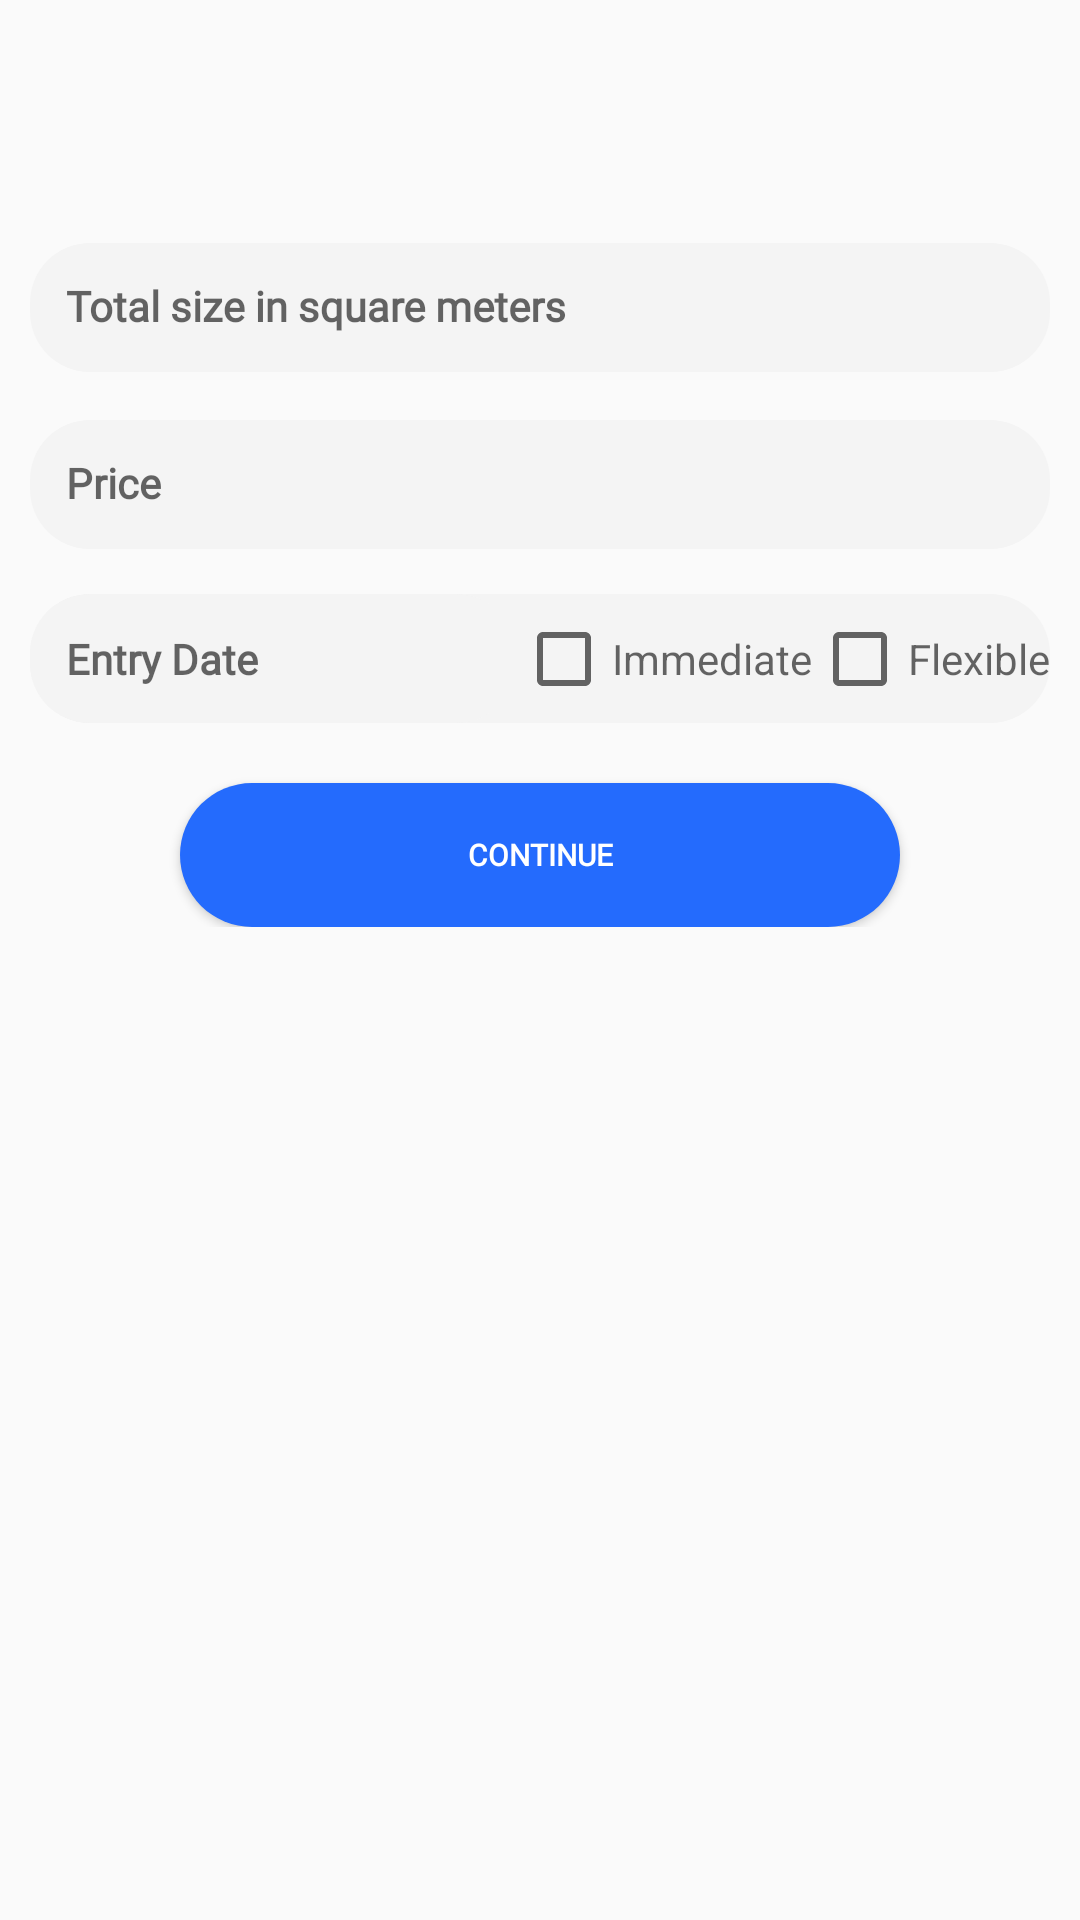

Reconstruct the res/layout file that produces this screen, plus the resources it refers to.
<!-- AndroidManifest.xml: application theme Theme.RealEstateHub -->
<!-- res/layout/activity2_property_post_layout.xml -->
<?xml version="1.0" encoding="utf-8"?>
<ScrollView xmlns:android="http://schemas.android.com/apk/res/android"
    xmlns:tools="http://schemas.android.com/tools"
    android:layout_width="match_parent"
    android:layout_height="match_parent"
    tools:context=".SignUpActivity"
    android:background="@color/back_ground_theme">

    <RelativeLayout
        android:layout_width="match_parent"
        android:layout_height="match_parent"
        tools:context=".SignUpActivity">

        <LinearLayout
            android:id="@+id/firstLinearLayout"
            android:layout_width="wrap_content"
            android:layout_height="wrap_content"
            android:layout_marginTop="15dp"
            android:gravity="center_vertical"
            android:orientation="horizontal">

            <Button
                android:id="@+id/backButton"
                android:layout_width="30dp"
                android:layout_height="30dp"
                android:layout_marginStart="10dp"
                android:background="@drawable/icon_back" />

            <TextView
                android:id="@+id/pageNametextView"
                android:layout_width="match_parent"
                android:layout_height="wrap_content"
                android:layout_marginStart="10dp"
                android:fontFamily="@font/mazzardsofth_regular"
                android:textColor="@color/black"
                android:textSize="20sp"
                android:textStyle="bold" />
        </LinearLayout>

        <RelativeLayout
            android:id="@+id/picButtonsLinearLayout"
            android:layout_width="wrap_content"
            android:layout_height="wrap_content"
            android:layout_below="@+id/firstLinearLayout"
            android:layout_centerHorizontal="true"
            android:layout_marginTop="10dp">
        </RelativeLayout>

        
        <LinearLayout
            android:id="@+id/mainLinearLayout"
            android:layout_width="match_parent"
            android:layout_height="wrap_content"
            android:layout_below="@+id/picButtonsLinearLayout"
            android:layout_centerHorizontal="true"
            android:orientation="vertical"
            android:padding="10dp">

            <com.google.android.material.textfield.TextInputLayout
                android:layout_width="match_parent"
                android:layout_height="wrap_content"
                android:layout_marginTop="5dp"
                android:hint="Total size in square meters">
                <EditText
                    android:id="@+id/TotalSizeEditText"
                    android:layout_width="match_parent"
                    android:layout_height="wrap_content"
                    android:autofillHints="emailAddress"
                    android:background="@drawable/background_for_text"
                    android:ems="10"
                    android:fontFamily="@font/mazzardsofth_regular"
                    android:inputType="number"
                    android:padding="12dp"
                    android:textSize="14sp"
                    android:textStyle="bold" />
            </com.google.android.material.textfield.TextInputLayout>

            <com.google.android.material.textfield.TextInputLayout
                android:layout_width="match_parent"
                android:layout_height="wrap_content"
                android:layout_marginTop="5dp"
                android:hint="Price">
                <EditText
                    android:id="@+id/PriceEditText"
                    android:layout_width="match_parent"
                    android:layout_height="wrap_content"
                    android:autofillHints="emailAddress"
                    android:background="@drawable/background_for_text"
                    android:ems="10"
                    android:fontFamily="@font/mazzardsofth_regular"
                    android:inputType="number"
                    android:padding="12dp"
                    android:textSize="14sp"
                    android:textStyle="bold" />
            </com.google.android.material.textfield.TextInputLayout>


            <com.google.android.material.textfield.TextInputLayout
                android:layout_width="match_parent"
                android:layout_height="wrap_content"
                android:layout_marginTop="15dp"
                android:background="@drawable/background_for_text">

                <LinearLayout
                    android:layout_width="match_parent"
                    android:layout_height="wrap_content"
                    android:orientation="horizontal">

                    <EditText
                        android:id="@+id/entryDateEditText"
                        android:layout_width="0dp"
                        android:layout_height="wrap_content"
                        android:layout_weight="1"
                        android:autofillHints="emailAddress"
                        android:background="@drawable/background_for_text"
                        android:ems="10"
                        android:focusable="false"
                        android:fontFamily="@font/mazzardsofth_regular"
                        android:inputType="date"
                        android:padding="12dp"
                        android:textSize="14sp"
                        android:textStyle="bold"
                        android:hint="Entry Date" />

                    <CheckBox
                        android:id="@+id/ImmediateCheckBox"
                        android:layout_width="wrap_content"
                        android:layout_height="wrap_content"
                        android:hint="Immediate" />

                    <CheckBox
                        android:id="@+id/FlexibleCheckBox"
                        android:layout_width="wrap_content"
                        android:layout_height="wrap_content"
                        android:hint="Flexible" />
                </LinearLayout>
            </com.google.android.material.textfield.TextInputLayout>


            <Button
                android:id="@+id/continueButton"
                android:layout_width="match_parent"
                android:layout_height="wrap_content"
                android:layout_marginStart="50dp"
                android:layout_marginTop="20dp"
                android:layout_marginEnd="50dp"
                android:background="@drawable/welcome_button"
                android:fontFamily="@font/mazzardsofth_regular"
                android:padding="10dp"
                android:text="Continue"
                android:textColor="@color/white"
                android:textSize="10sp"
                android:textStyle="bold" />
        </LinearLayout>

    </RelativeLayout>
</ScrollView>
<!-- resources referenced by this layout -->
<resources>
  <color name="back_ground_theme">#00FFFFFF</color>
  <color name="black">#FF000000</color>
  <color name="white">#FFFFFFFF</color>
  <!-- drawable background_for_text (drawable) -->
  <?xml version="1.0" encoding="utf-8"?>
  <shape xmlns:android="http://schemas.android.com/apk/res/android">
      <solid android:color="#F4F4F4" /> 
      <corners android:radius="20dp" /> 
  </shape>
  <!-- drawable welcome_button (drawable) -->
  <?xml version="1.0" encoding="utf-8"?>
  <shape xmlns:android="http://schemas.android.com/apk/res/android">
      <solid android:color="@color/blue" /> 
      <corners android:radius="80dp" /> 
  </shape>
  <style name="Theme.RealEstateHub" parent="Base.Theme.RealEstateHub.AppCompat" />
  <color name="blue">#246BFD</color>
  <style name="Base.Theme.RealEstateHub.AppCompat" parent="Theme.AppCompat.Light.NoActionBar" />
</resources>
